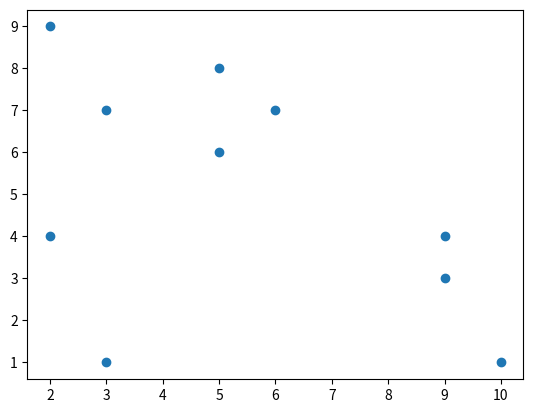

Python code for this plot:
import random
import matplotlib.pyplot as plt

x = [random.randint(1,10) for _ in range(10)]
y = [random.randint(1,10) for _ in range(10)]

fig, ax = plt.subplots()
ax.scatter(x, y)

fig
